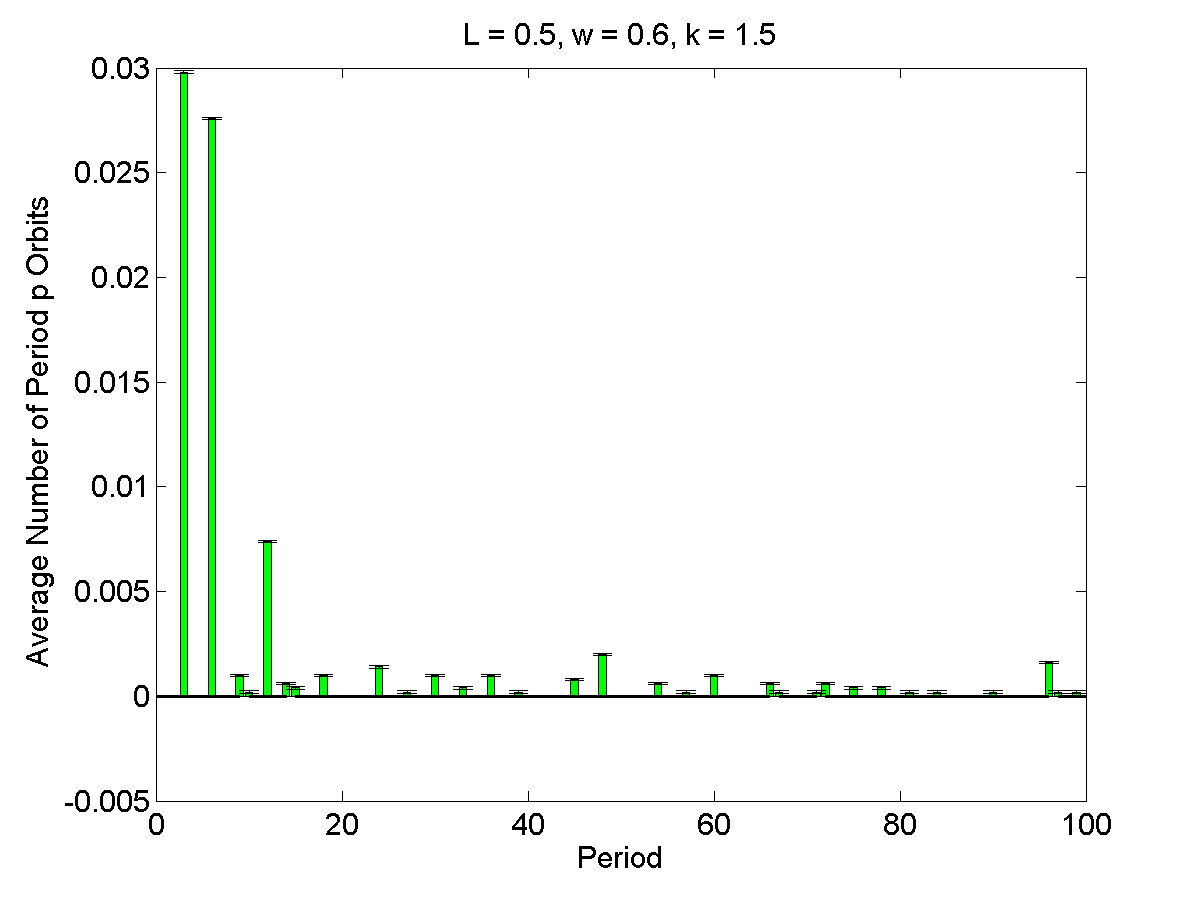

The file beside this chart, header and first rows:
1, 0, 5.7816e-05
2, 0, 5.7816e-05
3, 0.0298, 5.7816e-05
4, 0, 5.7816e-05
5, 0, 5.7816e-05
6, 0.0276, 5.7816e-05
7, 0, 5.7816e-05
8, 0, 5.7816e-05
9, 0.001, 5.7816e-05
10, 0.0002, 5.7816e-05
11, 0, 5.7816e-05
12, 0.0074, 5.7816e-05
13, 0, 5.7816e-05
14, 0.0006, 5.7816e-05
15, 0.0004, 5.7816e-05
16, 0, 5.7816e-05
17, 0, 5.7816e-05
18, 0.001, 5.7816e-05
19, 0, 5.7816e-05
20, 0, 5.7816e-05
21, 0, 5.7816e-05
22, 0, 5.7816e-05
23, 0, 5.7816e-05
24, 0.0014, 5.7816e-05
25, 0, 5.7816e-05
26, 0, 5.7816e-05
27, 0.0002, 5.7816e-05
28, 0, 5.7816e-05
29, 0, 5.7816e-05
30, 0.001, 5.7816e-05
31, 0, 5.7816e-05
32, 0, 5.7816e-05
33, 0.0004, 5.7816e-05
34, 0, 5.7816e-05
35, 0, 5.7816e-05
36, 0.001, 5.7816e-05
37, 0, 5.7816e-05
38, 0, 5.7816e-05
39, 0.0002, 5.7816e-05
40, 0, 5.7816e-05
41, 0, 5.7816e-05
42, 0, 5.7816e-05
43, 0, 5.7816e-05
44, 0, 5.7816e-05
45, 0.0008, 5.7816e-05
46, 0, 5.7816e-05
47, 0, 5.7816e-05
48, 0.002, 5.7816e-05
49, 0, 5.7816e-05
50, 0, 5.7816e-05
51, 0, 5.7816e-05
52, 0, 5.7816e-05
53, 0, 5.7816e-05
54, 0.0006, 5.7816e-05
55, 0, 5.7816e-05
56, 0, 5.7816e-05
57, 0.0002, 5.7816e-05
58, 0, 5.7816e-05
59, 0, 5.7816e-05
60, 0.001, 5.7816e-05
61, 0, 5.7816e-05
... 39 more rows
